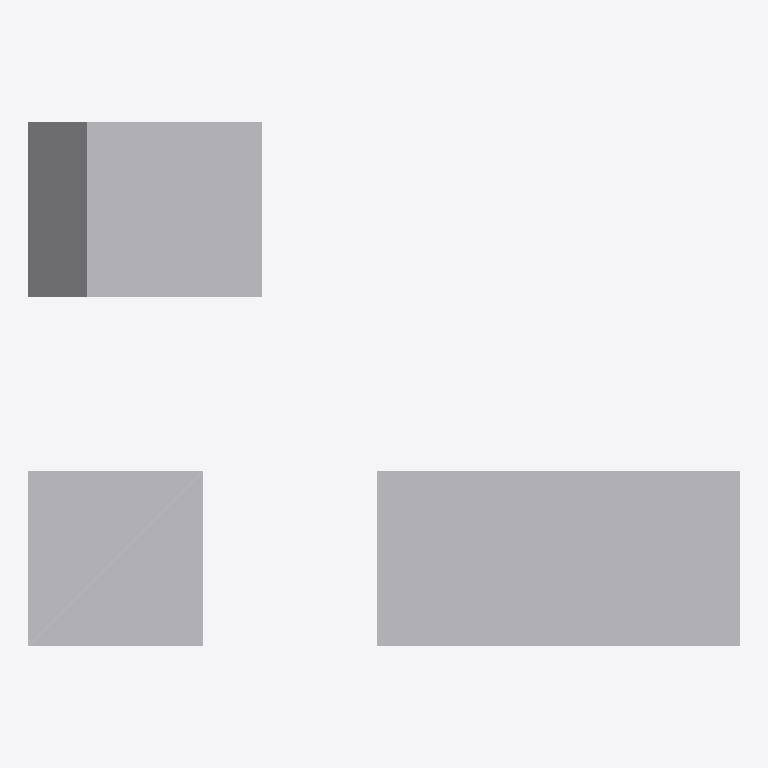
Plan cut of the same IFC building model at storey 'asdf' (level 0.00 m, cut at 1.40 m), seen from above with north up, elements coloured by IFC class: 3 other elements (light grey). Cut surfaces are drawn darker.
Extent 8.2 m × 6.0 m × 4.2 m (x, y, z). Storeys (1): asdf at 0.00 m. Elements (3): 3 IfcBuildingElementProxy.

HEADER;
FILE_DESCRIPTION(('ViewDefinition [CoordinationView]'),'2;1');
FILE_NAME('$filename','2019-05-12T12:33:45',('$owner','$email'),('$company'),'IfcOpenShell','IfcOpenShell','');
FILE_SCHEMA(('IFC4'));
ENDSEC;
DATA;
#26=IFCPROJECT('0N_ieKeAzAyugGwwXnGriU',$,'adsf',$,$,$,$,(#17,#18),#16);
#107=IFCSITE('2YM$WHrc9BDRnI9sEHu6bN',#5,'asdf',$,$,#106,$,$,$,$,$,$,$,$);
#109=IFCBUILDING('3pU$0GAi5FQQykn2whWWK1',#5,'asdf',$,$,#108,$,$,$,$,$,$);
#111=IFCBUILDINGSTOREY('3Kordty2b308PFUdOEdoKt',#5,'asdf',$,$,#110,$,$,$,$);
#128=IFCBUILDINGELEMENTPROXY('1$CC6c$9DCUOeMcuflaNvL',#5,'blue-cube',$,$,#126,#127,$,.NOTDEFINED.);
#135=IFCBUILDINGELEMENTPROXY('1$CC6c$9DCUOeMcuflaNvL',#5,'red-cube2',$,$,#133,#134,$,.NOTDEFINED.);
#121=IFCBUILDINGELEMENTPROXY('1$CC6c$9DCUOeMcuflaNvL',#5,'red-cube',$,$,#119,#120,$,.NOTDEFINED.);
ENDSEC;
